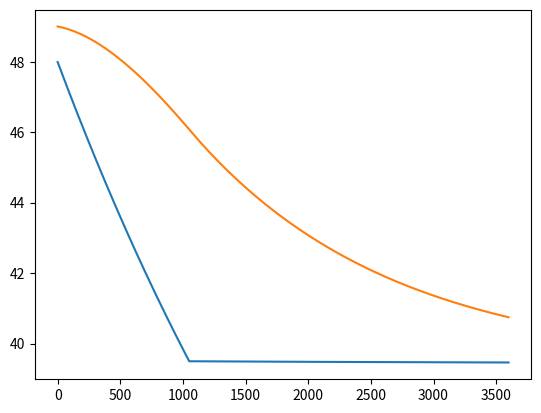

The script that saved this image:
#!/usr/bin/env python
import numpy as np
import scipy.linalg
from pprint import pformat

class WaterHeater(object):
    def __init__(self, wh_p=4.5, ua=0.0019678, eta=1, t2=49, d=0.55, h=1.0):
        """
        WaterHeater class initialization parameters
        wh_p [kJ/sec] rated power of water heater
        ua   [kJ/(sec C)] = 7.084 kJ/hr-C
        eta  [none] recovery efficiency
        t2   [C] initial temperature of top node in Celsius
        d    [m] tank diameter in meters
        h    [m] tank height in meters

        Usage:
        The WaterHeater class provides the integrate method which will update
        the dynamic state space model with the given input variables and timestep

        
        wh=WaterHeater()
        for i in range(100):
            wh.integrate(0.01, 18, 25, 1, 1)

        """
        self.WH_P = wh_p                                                        #[kJ/sec] rated power of water heater
        self.UA = ua                                                            #[kJ/(sec C)] = 7.084 kJ/hr-C
        self.eta_c = eta                                                        #[none] recovery efficiency
        self.T2 = t2                                                            #[C] initial temperature of top node in Celsius
        self.diameter = d                                                       #[m] tank diameter in meters
        self.height = h                                                         #[m] tank height in meters
        self.T1 = self.T2 - 1                                                   #[C] bottom node temperature
        self.Cp = 4.1818                                                        #[kJ/(kg C)] heat capacity of water
        self.D = 1000                                                           #[kg/m^3] density of water
        self.volume =  self.height * np.pi * (self.diameter / 2)**2             #[m^3]
        self.S_top = 0.25 * np.pi * self.diameter**2                            #[m^2] top area
        self.S_side = np.pi * self.diameter * self.height                       #[m^2] side area
        self.S_total = self.S_top  * 2 + self.S_side                            #[m^2] total area
        self.UA1 = self.UA*(self.S_top+(2./3.)*self.S_side)/self.S_total        #bottom UA
        self.UA2 = self.UA*(self.S_top+(1./3.)*self.S_side)/self.S_total        #top UA
        self.C1 = self.volume * (2./3.) * self.D * self.Cp                      #bottom
        self.C2 = self.volume * (1./3.) * self.D * self.Cp                      #top
        self.phi, self.gamma = None, None
    
    def __repr__(self):
        return pformat({ 'node_temperatures':[self.T1,self.T2]})
    
    def __update_model__(self, flow, timestep_sec):
        #state space model matrix construction
        a00 = -(self.UA1 + flow * self.Cp) / self.C1
        a10 = flow * self.Cp / self.C2
        a11 = -(self.UA2 + flow * self.Cp) / self.C2
        Ac = np.array([[a00, 0], [a10, a11]], dtype = 'float')
        b00 = self.eta_c * self.WH_P / self.C1
        b02 = self.UA1 / self.C1
        b03 = flow * self.Cp / self.C1
        b11 = self.eta_c * self.WH_P / self.C2
        b12 = self.UA2 / self.C2
        Bc = np.array([[b00, 0, b02, b03], [0, b11, b12, 0]], dtype = 'float')
        #create discrete-time state-space system: 
        n, nb = Ac.shape[1], Bc.shape[1]
        v = np.vstack((np.hstack((Ac,Bc)) * timestep_sec, np.zeros((nb,nb+n))))
        s = scipy.linalg.expm(v)
        self.phi, self.gamma =  s[0:n,0:n], s[0:n,n:n+nb]
    
    def integrate(self, flow, mains_inlet_temp, ambient_temp, control_flag, timestep_sec = 1):
        """
        input:
            flow: [L/sec]
            mains_inlet_temp: [C]
            ambient_temp: [C]
            control_flag: [unitless]  {0:off, 1:node_1_on or 2:node_2_on}
            timestep_sec: [sec]

        output:
            None. The class variables T1 and T2 are updated internally.
        """
        control_1 = 1 if control_flag == 1 else 0
        control_2 = 1 if control_flag == 2 else 0
        if control_1 + control_2 > 1.0: raise ValueError("control_1 and control_2 must sum to less than 1")
        self.__update_model__(flow, timestep_sec) 
        #integrate the state-space system
        new_T1 =    self.phi[0,0]   * self.T1 + \
                    self.phi[0,1]   * self.T2 + \
                    self.gamma[0,0] * control_1 + \
                    self.gamma[0,1] * control_2 + \
                    self.gamma[0,2] * ambient_temp + \
                    self.gamma[0,3] * mains_inlet_temp
        new_T2 =    self.phi[1,0]   * self.T1 + \
                    self.phi[1,1]   * self.T2 + \
                    self.gamma[1,0] * control_1 + \
                    self.gamma[1,1] * control_2 + \
                    self.gamma[1,2] * ambient_temp +\
                    self.gamma[1,3] * mains_inlet_temp
        self.T1 = new_T1
        self.T2 = new_T2


if __name__ == '__main__':
    wh=WaterHeater()
    #testing water heater operation with deadband controller
    tset=49
    db=9.5
    y1,y2=[],[]
    last_control = this_control = 0
    for i in range(3600):
        if i==0: pass
        else:
            if wh.T2<tset-db:
                this_control = 2
            elif wh.T2>tset: 
                this_control = 0
            elif last_control == 2:
                this_control = last_control
            if this_control != 2: 
                if wh.T1<tset-db:
                    this_control = 1
                elif wh.T1>tset:
                    this_control = 0
                elif last_control==1:
                    this_control = last_control
        last_control = this_control
        wh.integrate(0.05, 18, 25, this_control, 1)
        y1.append(wh.T1)
        y2.append(wh.T2)
    
    import matplotlib.pyplot as plt
    import time
    fig=plt.figure()
    ax=plt.subplot(111)
    ax.plot(y1)
    ax.plot(y2)
    plt.show()
    time.sleep(10)

